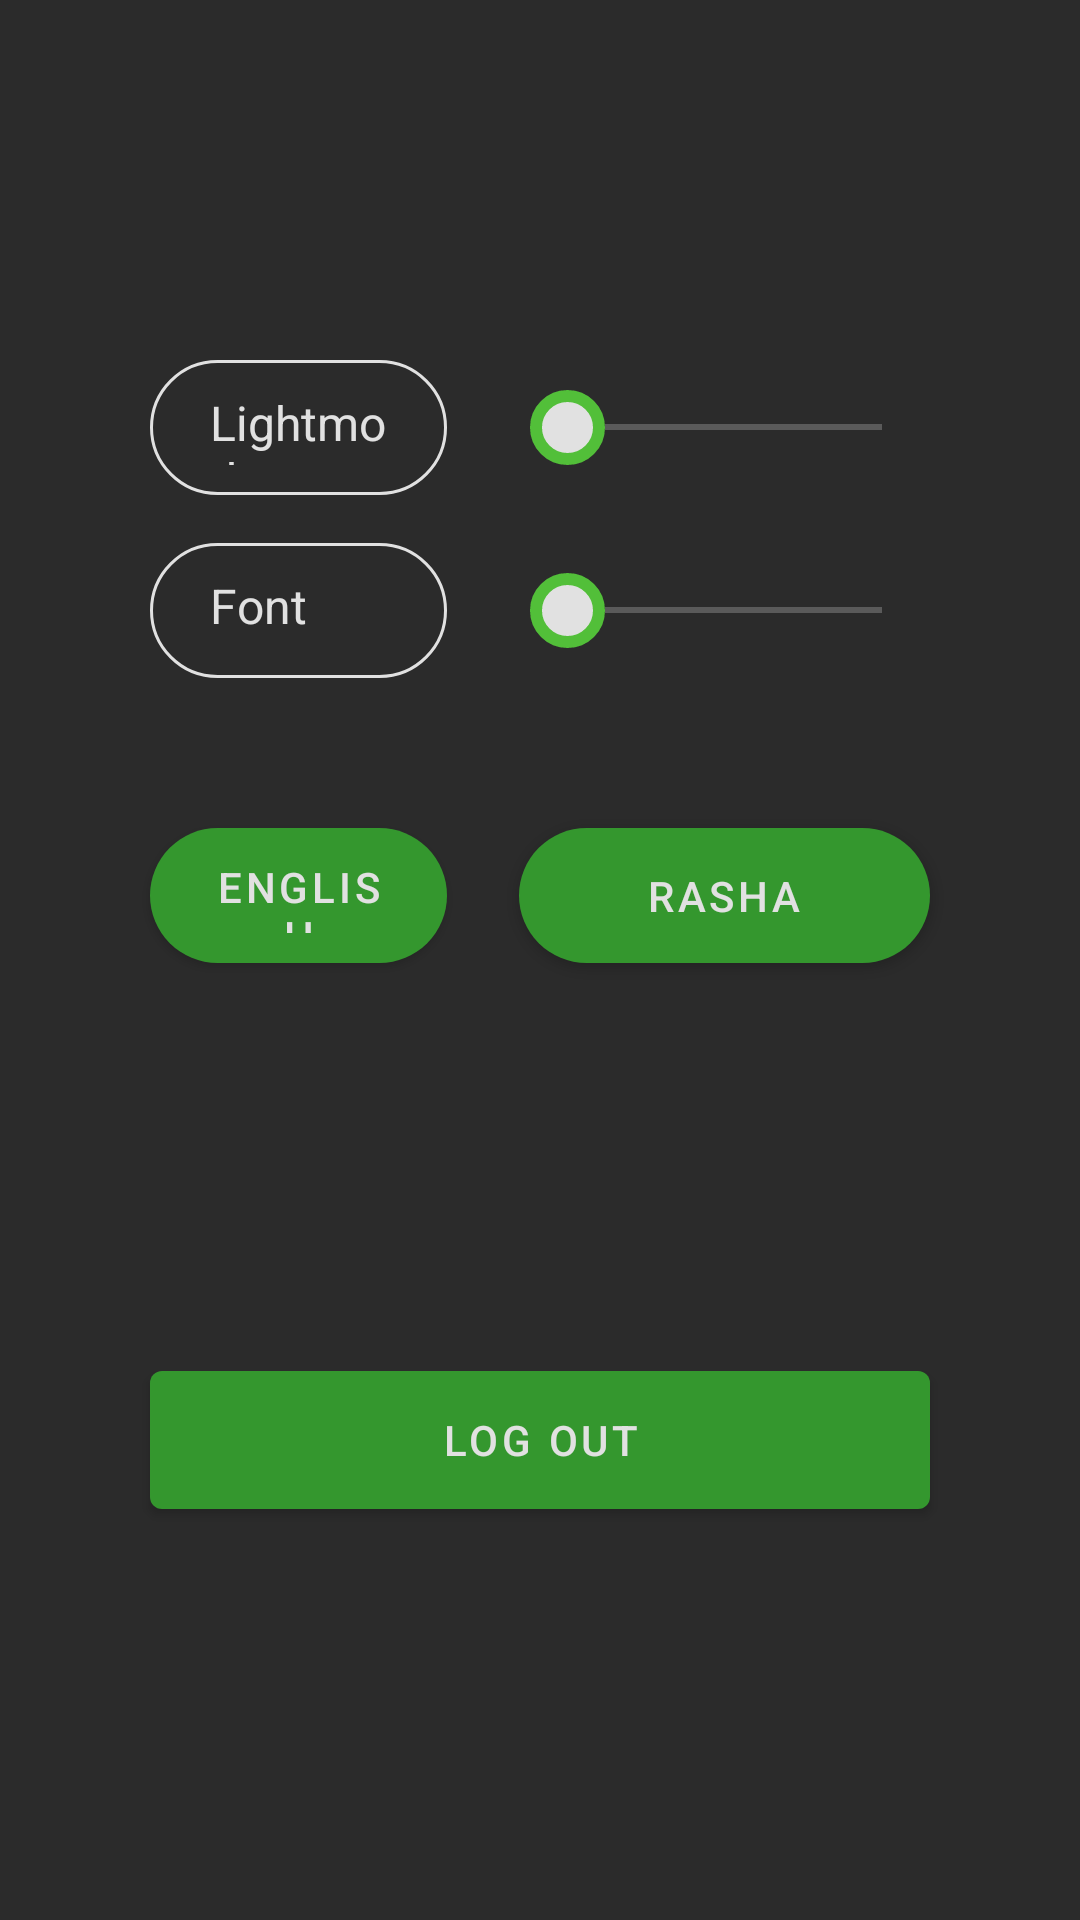

Here is an Android app screen rendered from its layout file. Give the layout XML and the strings, colors and styles it references.
<!-- AndroidManifest.xml: application theme Theme.Viruses -->
<!-- res/layout/fragment_settings.xml -->
<?xml version="1.0" encoding="utf-8"?>
<androidx.constraintlayout.widget.ConstraintLayout xmlns:android="http://schemas.android.com/apk/res/android"
    xmlns:app="http://schemas.android.com/apk/res-auto"
    xmlns:tools="http://schemas.android.com/tools"
    android:layout_width="match_parent"
    android:layout_height="match_parent"
    android:background="@color/background"
    tools:context=".SettingsFragment">

    <Button
        android:id="@+id/buttonLogout"
        android:layout_width="0dp"
        android:layout_height="58dp"
        android:layout_marginStart="50dp"
        android:layout_marginLeft="50dp"
        android:layout_marginTop="130dp"
        android:layout_marginEnd="50dp"
        android:layout_marginRight="50dp"
        android:text="@string/settingsLogout"
        android:textColor="#E1E1E1"
        android:textColorHint="#E1E1E1"
        app:backgroundTint="#34972E"
        app:layout_constraintEnd_toEndOf="parent"
        app:layout_constraintStart_toStartOf="parent"
        app:layout_constraintTop_toBottomOf="@+id/buttonEng" />

    <Button
        android:id="@+id/buttonEng"
        android:layout_width="0dp"
        android:layout_height="45dp"
        android:layout_marginTop="50dp"
        android:background="@drawable/rounded_buttons"
        android:paddingLeft="20dp"
        android:paddingRight="20dp"
        android:text="@string/settingsEng"
        android:textColor="#E1E1E1"
        android:textColorHint="#E1E1E1"
        app:backgroundTint="#34972E"
        app:layout_constraintEnd_toEndOf="@+id/textViewFont"
        app:layout_constraintStart_toStartOf="@+id/textViewFont"
        app:layout_constraintTop_toBottomOf="@+id/textViewFont" />

    <Button
        android:id="@+id/buttonRus"
        android:layout_width="0dp"
        android:layout_height="45dp"
        android:layout_marginTop="50dp"
        android:background="@drawable/rounded_buttons"
        android:paddingLeft="20dp"
        android:paddingRight="20dp"
        android:text="@string/settingsRus"
        android:textColor="#E1E1E1"
        android:textColorHint="#E1E1E1"
        app:backgroundTint="#34972E"
        app:layout_constraintEnd_toEndOf="@+id/seekBarMode"
        app:layout_constraintStart_toStartOf="@+id/seekBarSize"
        app:layout_constraintTop_toBottomOf="@+id/seekBarSize"
        tools:ignore="MissingConstraints" />

    <TextView
        android:id="@+id/textViewLightmode"
        android:layout_width="0dp"
        android:layout_height="45dp"
        android:layout_marginStart="50dp"
        android:layout_marginLeft="50dp"
        android:layout_marginTop="120dp"
        android:layout_marginEnd="211dp"
        android:layout_marginRight="211dp"
        android:background="@drawable/border_spinner"
        android:paddingLeft="20dp"
        android:paddingTop="10dp"
        android:paddingRight="20dp"
        android:paddingBottom="10dp"
        android:text="@string/settingsLight"
        android:textColor="@color/font"
        android:textColorHint="@color/font"
        android:textSize="16sp"
        app:layout_constraintEnd_toEndOf="parent"
        app:layout_constraintStart_toStartOf="parent"
        app:layout_constraintTop_toTopOf="parent" />

    <TextView
        android:id="@+id/textViewFont"
        android:layout_width="0dp"
        android:layout_height="45dp"
        android:layout_marginTop="16dp"
        android:background="@drawable/border_spinner"
        android:paddingLeft="20dp"
        android:paddingTop="10dp"
        android:paddingRight="20dp"
        android:paddingBottom="10dp"
        android:text="@string/settingsFont"
        android:textColor="@color/font"
        android:textColorHint="@color/font"
        android:textSize="16sp"
        app:layout_constraintEnd_toEndOf="@+id/textViewLightmode"
        app:layout_constraintStart_toStartOf="@+id/textViewLightmode"
        app:layout_constraintTop_toBottomOf="@+id/textViewLightmode" />

    <SeekBar
        android:id="@+id/seekBarMode"
        style="@style/Widget.AppCompat.SeekBar.Discrete"
        android:layout_width="0dp"
        android:layout_height="45dp"
        android:layout_marginStart="24dp"
        android:layout_marginLeft="24dp"
        android:layout_marginTop="120dp"
        android:max="1"
        android:progress="0"
        android:progressBackgroundTint="@color/font"
        android:progressTint="@color/font"
        android:thumb="@drawable/seek_bar_slider"
        app:layout_constraintEnd_toEndOf="@+id/buttonLogout"
        app:layout_constraintStart_toEndOf="@+id/textViewLightmode"
        app:layout_constraintTop_toTopOf="parent" />

    <SeekBar
        android:id="@+id/seekBarSize"
        style="@style/Widget.AppCompat.SeekBar"
        android:layout_width="0dp"
        android:layout_height="0dp"
        android:layout_marginTop="16dp"
        android:progressBackgroundTint="@color/font"
        android:progressTint="@color/font"
        android:max="1"
        android:progress="0"
        android:thumb="@drawable/seek_bar_slider"
        app:layout_constraintBottom_toBottomOf="@+id/textViewFont"
        app:layout_constraintEnd_toEndOf="@+id/seekBarMode"
        app:layout_constraintStart_toStartOf="@+id/seekBarMode"
        app:layout_constraintTop_toBottomOf="@+id/seekBarMode" />

</androidx.constraintlayout.widget.ConstraintLayout>
<!-- resources referenced by this layout -->
<resources>
  <color name="background">#2B2B2B</color>
  <color name="font">#E1E1E1</color>
  <!-- drawable border_spinner (drawable) -->
  <?xml version="1.0" encoding="utf-8"?>
  <shape xmlns:android="http://schemas.android.com/apk/res/android">
      <solid android:color="#00000000"></solid>
      <corners android:radius="25dp"></corners>
      <stroke android:width="1dip" android:color="@color/font"/>
  </shape>
  <!-- drawable rounded_buttons (drawable) -->
  <?xml version="1.0" encoding="utf-8"?>
  <shape xmlns:android="http://schemas.android.com/apk/res/android">
      <solid android:color="#52BF39"></solid>
      <corners android:radius="25dp"></corners>
  </shape>
  <!-- drawable seek_bar_slider (drawable) -->
  <?xml version="1.0" encoding="utf-8"?>
  <shape xmlns:android="http://schemas.android.com/apk/res/android"
      android:shape="oval">
      <solid android:color="@color/font" />
      <stroke
          android:width="4dp"
          android:color="#52BF39"
          />
      <size
          android:width="25dp"
          android:height="25dp"
          />
  </shape>
  <string name="settingsEng">English</string>
  <string name="settingsFont">Font</string>
  <string name="settingsLight">Lightmode</string>
  <string name="settingsLogout">Log out</string>
  <string name="settingsRus">Rasha</string>
  <style name="Theme.Viruses" parent="Theme.MaterialComponents.DayNight.DarkActionBar">
          
          <item name="colorPrimary">@color/purple_500</item>
          <item name="colorPrimaryVariant">@color/purple_700</item>
          <item name="colorOnPrimary">@color/white</item>
          
          <item name="colorSecondary">@color/teal_200</item>
          <item name="colorSecondaryVariant">@color/teal_700</item>
          <item name="colorOnSecondary">@color/black</item>
          
          <item name="android:statusBarColor" tools:targetApi="l">?attr/colorPrimaryVariant</item>
          
      </style>
  <color name="purple_500">#FF6200EE</color>
  <color name="purple_700">#FF3700B3</color>
  <color name="white">#FFFFFFFF</color>
  <color name="teal_200">#FF03DAC5</color>
  <color name="teal_700">#FF018786</color>
  <color name="black">#FF000000</color>
</resources>
